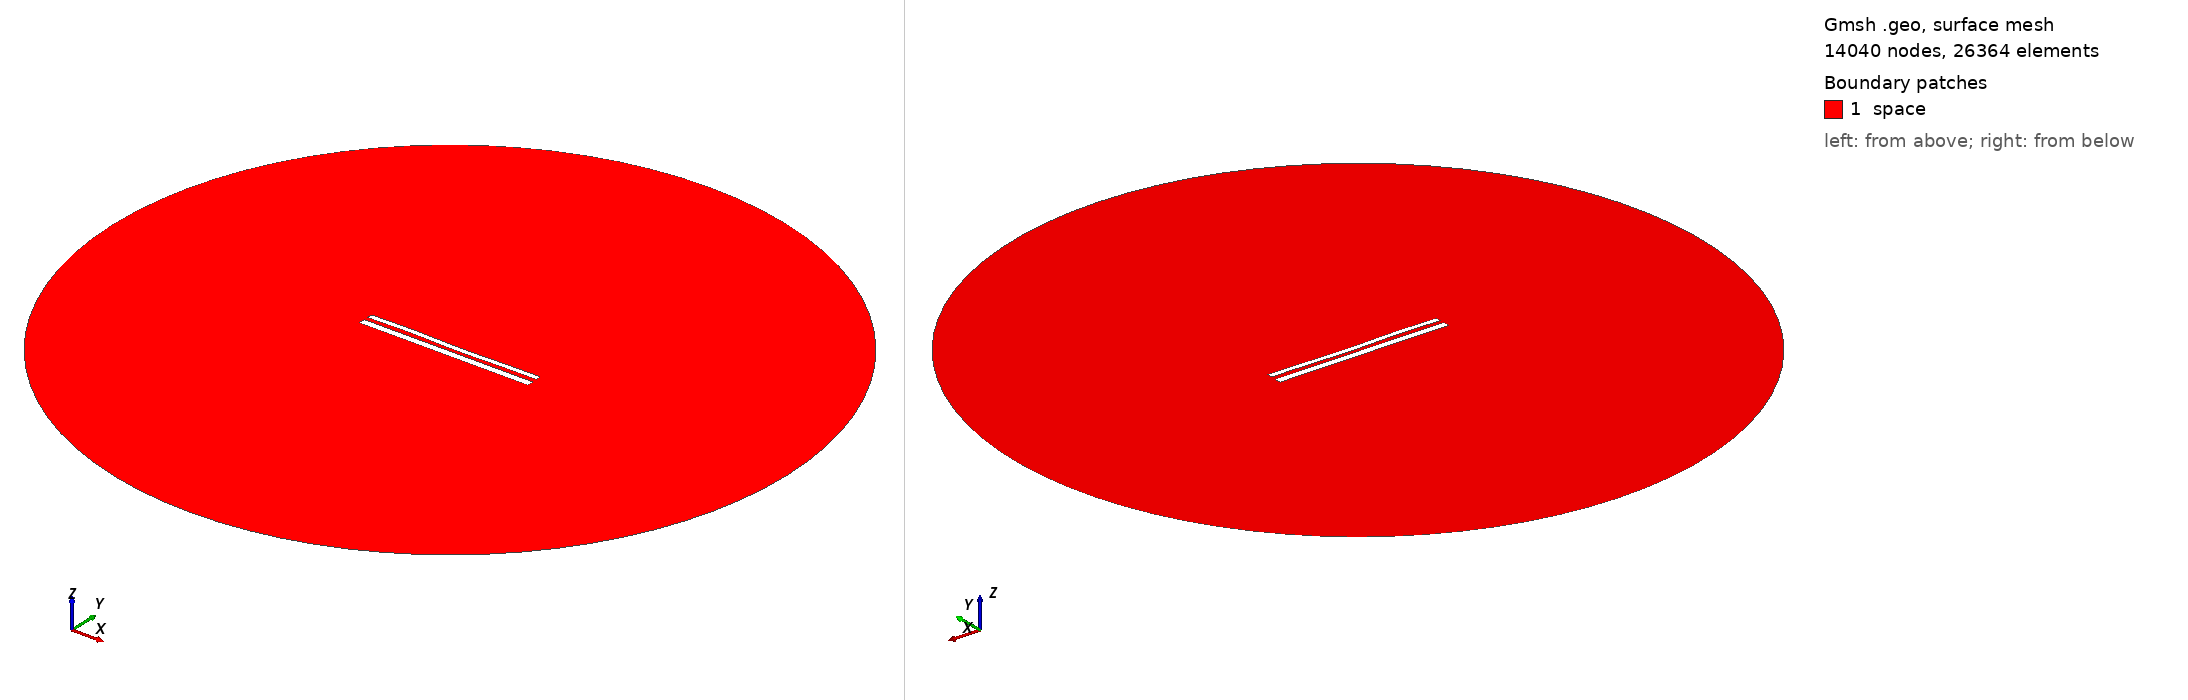

Gmsh geometry script, surface-meshed: 14040 nodes, 26364 surface elements. Boundary patches (legend numbers): 1 space. Left view from above one corner, right view from below the opposite corner. Legend entries are the model's physical surfaces. The drawing asked Gmsh for element sizes between 1% and 20% of the model's largest extent; the script's own settings can give other sizes.

=== 11675.geo (drawn) ===
//---------------------------------------
// Geometry kernel
//---------------------------------------

SetFactory("OpenCASCADE");



//---------------------------------------
// Parameters of the geometry
//---------------------------------------

// Overetch of the upper plate
overetch = 0.375;

// Distance between the plates
distance = 2.25;

// Discretization over the x axis (for the deformation)
nx = 50; 

// Length of the plate
L = 100 - overetch; 

// Number of modes
n = 4; 

// 1st mode coefficient
coeff(1) = 0.07499999999999998;
beta(1) = 0.596864 * 3.1415926535 / L;

// 2nd mode coefficient
coeff(2) = -0.075;
beta(2) = 1.49418 * 3.1415926535 / L;

// 3rd mode coefficient
coeff(3) = 0.15;
beta(3) = 2.50025 * 3.1415926535 / L;

// 4th mode coefficient
coeff(4) = 0.15;
beta(4) = 3.49999 * 3.1415926535 / L;



//---------------------------------------
// Upper plate (deformed rectangle)
//---------------------------------------

// Coordiantes of the upper plate
xmin = -50;
xmax = 50 - overetch;

// Height of the upper plate
yheight = 4 - 2 * overetch;

// Indexes of the points
UpperID[] = {};
LowerID[] = {};
LeftID[] = {};
RightID[] = {};

// Point index
p = 1;

// Horizontal edges
For i In {1:nx}
    x = xmin + (i-1)*(xmax - xmin)/(nx-1);

    y_bottom = distance / 2 + overetch;
    For j In {1:n}
        C = (Cosh(beta(j)*L) + Cos(beta(j)*L)) / (Sinh(beta(j)*L) + Sin(beta(j)*L));
        y_bottom  = y_bottom + coeff(j) * (Cosh(beta(j)*(x+50)) - Cos(beta(j)*(x+50)) - C * (Sinh(beta(j)*(x+50)) - Sin(beta(j)*(x+50))));
    EndFor

    y_top = y_bottom + yheight;

    Point(p) = {x, y_top, 0, 1.0};
    UpperID[i] = p;
    p = p + 1;

    Point(p) = {x, y_bottom, 0, 1.0};
    LowerID[i] = p;
    p = p + 1;
EndFor

// Create point lists
UpperPts[] = {}; LowerPts[] = {};
For i In {1:nx}
  UpperPts[] += {UpperID[i]};
  LowerPts[] += {LowerID[i]};
EndFor

// Build splines
Spline(1) = {UpperPts[]};
Spline(2) = {LowerPts[]};
Line(3) = {LowerPts[nx-1], UpperPts[nx-1]};
Line(4) = {LowerPts[0], UpperPts[0]};

// Build the plane surface
Curve Loop(1) = {2, 3, -1, -4};
Plane Surface(1) = {1};



//---------------------------------------
// Lower plate (rectangle)
//---------------------------------------

// Vertices
Point(1001) = {-50, -1, 0, 1.0};
Point(1002) = { 50, -1, 0, 1.0};
Point(1003) = { 50,  -5, 0, 1.0};
Point(1004) = {-50,  -5, 0, 1.0};

// Edges
Line(5) = {1001, 1002};
Line(6) = {1002, 1003};
Line(7) = {1003, 1004};
Line(8) = {1004, 1001};

// Plane surface
Line Loop(2) = {5, 6, 7, 8};
Plane Surface(2) = {2}; 



//---------------------------------------
// Outer (fictious) boundary
//---------------------------------------

// Points
Point(1005) = {0, 0, 0};       // Center
Point(1006) = {200, 0, 0};     // Start point
Point(1007) = {0, 200, 0};     // 90 degrees
Point(1008) = {-200, 0, 0};    // 180 degrees
Point(1009) = {0, -200, 0};    // 270 degrees

// Circle arcs (each needs start, center, end)
Circle(9) = {1006, 1005, 1007};
Circle(10) = {1007, 1005, 1008};
Circle(11) = {1008, 1005, 1009};
Circle(12) = {1009, 1005, 1006};

// Plane surface for the entire domain
Curve Loop(3) = {9, 10, 11, 12};
Surface(3) = {3};

// Subtract the plates from the whole domain to obtain the actual domain where we want to solve the equations
BooleanDifference{ Surface{3}; Delete; }{ Surface{1}; Surface{2}; Delete; }




//---------------------------------------
// Transfinite Lines/Curves
//---------------------------------------

// Set the number of points on the boundaries
r = 7;

// Plates
Transfinite Curve {1, 2} = 50*r Using Progression 1;
Transfinite Curve {3, 4} = 2*r Using Progression 1;
Transfinite Line {5, 7} = 50*r Using Progression 1;
Transfinite Line {6, 8} = 2*r Using Progression 1;

// Outer boundary
Transfinite Line {9, 10, 11, 12} = 20 Using Progression 1;



//---------------------------------------
// Physical groups
//---------------------------------------                

// Physical curves (boundaries)
Physical Line("force_segment", 10) = {2};
Physical Line("upper_plate", 11) = {1, 3, 4};
Physical Line("lower_plate", 12) = {5, 6, 7, 8};
Physical Line("boundary", 20) = {9, 10, 11, 12};

// Physical Surfaces
Physical Surface("space", 30) = {3};



//---------------------------------------
// 6. Generate the Mesh
//---------------------------------------

// 2D mesh generation
Mesh 2;
